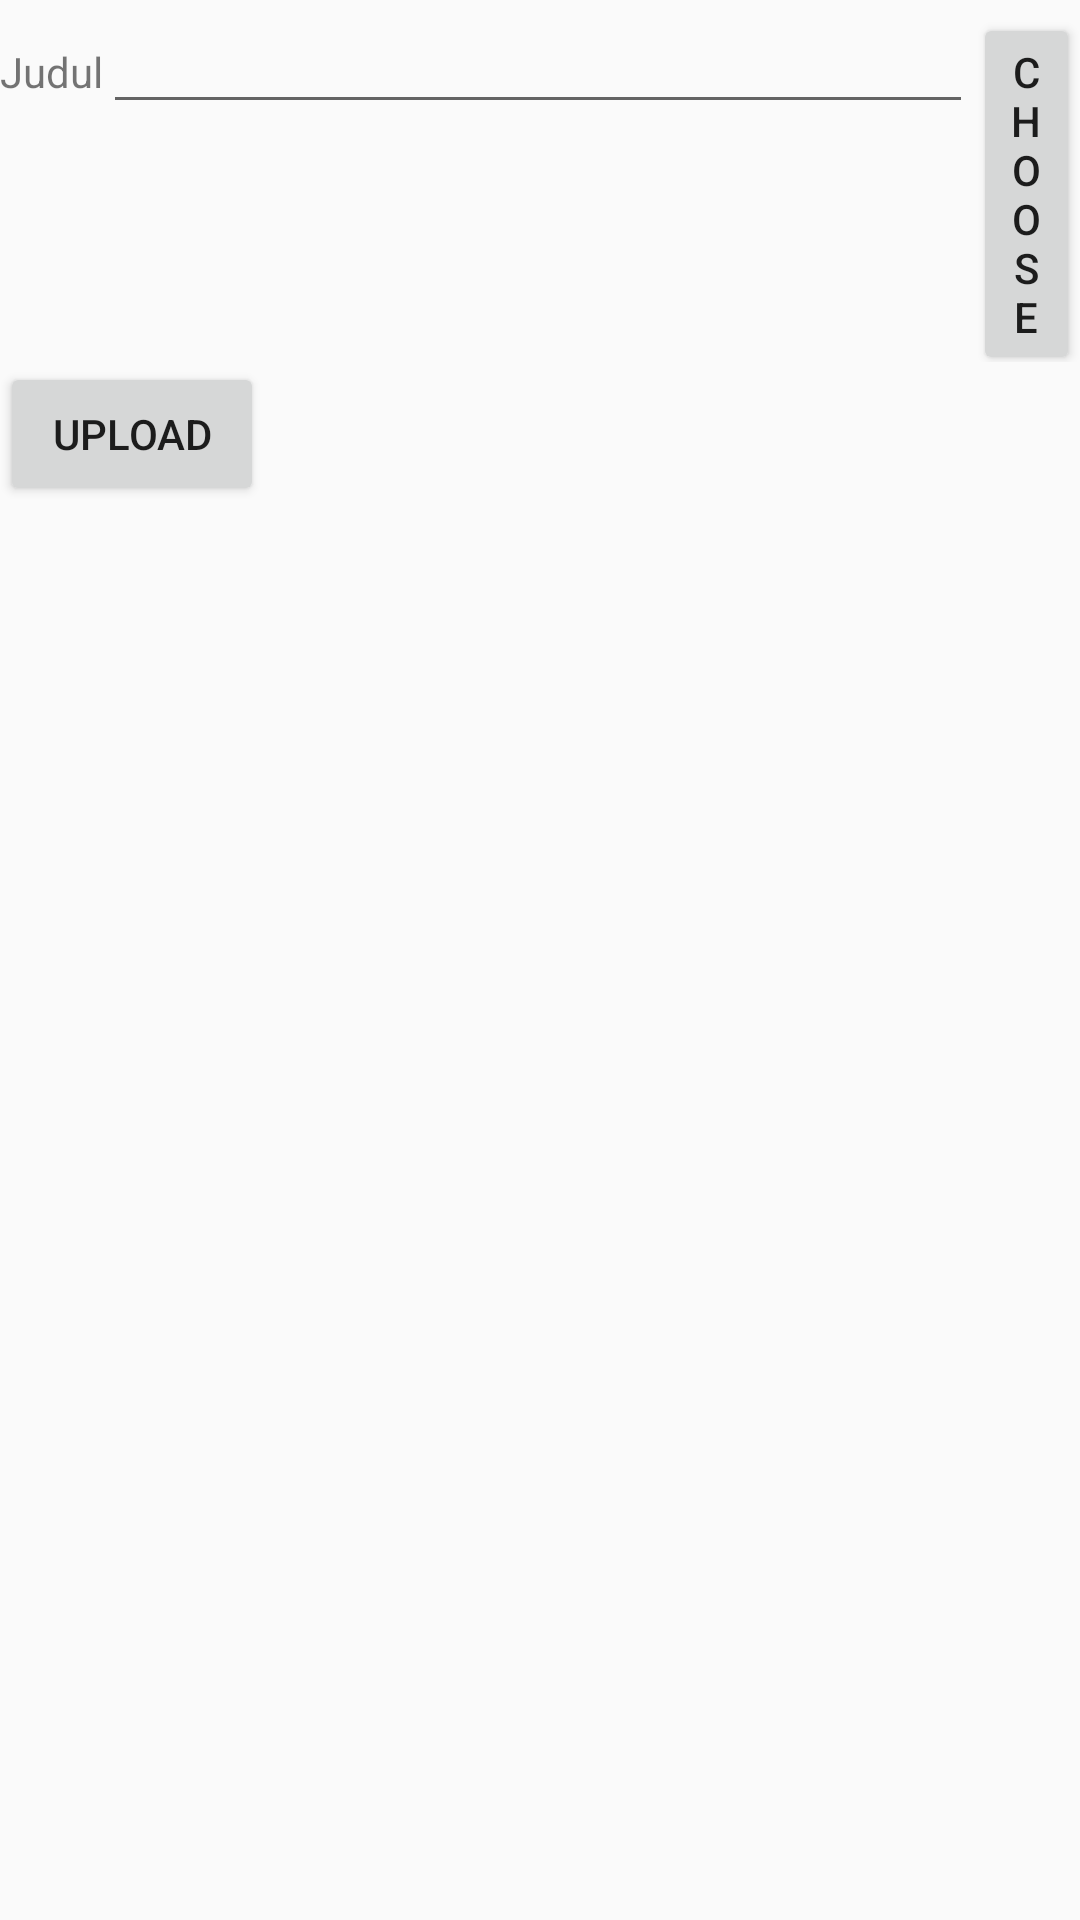

Here is an Android app screen rendered from its layout file. Give the layout XML and the strings, colors and styles it references.
<!-- AndroidManifest.xml: application theme AppTheme -->
<!-- res/layout/profile_picture_activity.xml -->
<?xml version="1.0" encoding="utf-8"?>
<RelativeLayout
    xmlns:android="http://schemas.android.com/apk/res/android" android:layout_width="match_parent"
    android:layout_height="match_parent">

    <LinearLayout
        android:id="@+id/l1"
        android:layout_width="match_parent"
        android:layout_height="wrap_content"
        android:orientation="horizontal">

        <TextView
            android:layout_width="wrap_content"
            android:layout_height="wrap_content"
            android:text="Judul"/>
        <EditText
            android:id="@+id/et_pic_profile"
            android:layout_width="290dp"
            android:layout_height="wrap_content" />

        <Button
            android:id="@+id/btn_choose"
            android:layout_width="wrap_content"
            android:layout_height="wrap_content"
            android:text="Choose"/>

    </LinearLayout>
    <LinearLayout
        android:layout_width="wrap_content"
        android:layout_height="wrap_content"
        android:orientation="vertical"
        android:layout_below="@+id/l1">

        <ImageView
            android:id="@+id/pic_profile"
            android:layout_width="match_parent"
            android:layout_height="wrap_content"
            android:visibility="gone"/>

        <Button
            android:id="@+id/btn_upload"
            android:layout_width="wrap_content"
            android:layout_height="wrap_content"
            android:text="Upload"/>
    </LinearLayout>

</RelativeLayout>
<!-- resources referenced by this layout -->
<resources>
  <style name="AppTheme" parent="Theme.AppCompat.Light.NoActionBar">
          
  
          
          
          
          <item name="popupTheme">@style/PopupTheme</item>
          
          
          
          
          
  
          
          
          
          
          
          
          
          
          
          
          
          
          
          
          
          
          
          
          
          
          
          
          
      </style>
  <style name="PopupTheme" parent="Theme.AppCompat.Light">
          
          <item name="android:background">#fff</item>
      </style>
</resources>
